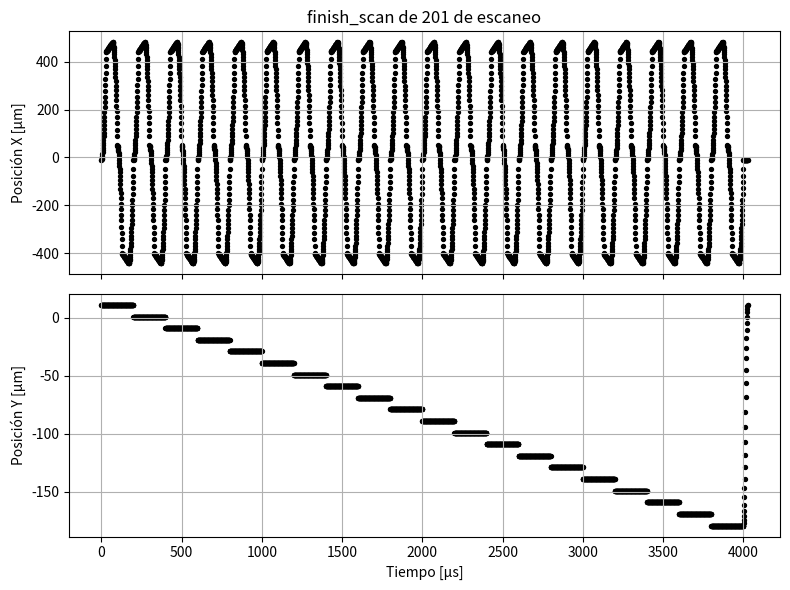

Here is the Python script that generated this plot:
#!/usr/bin/env python3
# -*- coding: utf-8 -*-
"""
Created on Thu Sep 18 14:47:13 2025

[redacted]
[redacted]
"""
import numpy as np
from typing import Tuple


def generate_trajectory(
    current_position: Tuple,
    fast_f: float,
    slow_f: float,
    dwell_time: float,
    a_max_fast: float,
    a_max_slow: float,
) -> Tuple:
    """Generate trajectory with independent axis timing.

    If one axis arrives before the other, it waits on the same place:
    accelerations are obeyed.

    Parameters
    ----------
        current_position: Tuple[float, float]
            fast, slow initial position in µm
        fast_f, slow_f: float
            end points, in µm
        dwell_time: float
            tiem per pixel in µs
        a_max_fast, a_max_slow: float > 0
            accelerations, in µm/µs²

    Returns
    -------
        time per pixel:  numpy.ndarray
        fast axis positions:  numpy.ndarray
        slow axis positions:  numpy.ndarray
        n_points:  int
    """
    assert a_max_fast > 0, "Aceleracion inválida"
    assert a_max_slow > 0, "Aceleracion inválida"

    fast_0, slow_0 = current_position
    dfast = abs(fast_f - fast_0)
    dslow = abs(slow_f - slow_0)

    # Tiempo de movimiento para cada eje
    t_fast = 2 * np.sqrt(dfast / a_max_fast) if dfast > 0 else 0.0
    t_slow = 2 * np.sqrt(dslow / a_max_slow) if dslow > 0 else 0.0

    # Signos de movimiento
    s_fast = np.sign(fast_f - fast_0) if dfast > 0 else 0
    s_slow = np.sign(slow_f - slow_0) if dslow > 0 else 0

    # Tiempo total = el más largo de ambos
    t_total = max(t_fast, t_slow)
    t_end = t_total
    t = np.arange(0, t_end + dwell_time, dwell_time)  # FIXME: linspace?

    fast_back = np.full_like(t, fast_f)
    slow_back = np.full_like(t, slow_f)

    # --- EJE X ---
    if s_fast != 0:
        t_half_fast = t_fast / 2
        mask_move_fast = t < t_fast
        mask_acc_fast = t < t_half_fast
        mask_dec_fast = mask_move_fast & ~mask_acc_fast

        # Aceleración
        fast_back[mask_acc_fast] = (
            fast_0 + 0.5 * s_fast * a_max_fast * t[mask_acc_fast]**2
            )

        # Desaceleración
        t2 = t[mask_dec_fast] - t_half_fast
        v_fast = a_max_fast * t_half_fast
        fast_back[mask_dec_fast] = (
            fast_0
            + 0.5 * s_fast * a_max_fast * t_half_fast**2
            + s_fast * v_fast * t2
            - 0.5 * s_fast * a_max_fast * t2**2
        )

    # --- EJE Y ---
    if s_slow != 0:
        t_half_slow = t_slow / 2
        mask_move_slow = t < t_slow
        mask_acc_slow = t < t_half_slow
        mask_dec_slow = mask_move_slow & ~mask_acc_slow

        t1 = t[mask_acc_slow]
        slow_back[mask_acc_slow] = slow_0 + 0.5 * s_slow * a_max_slow * t1**2

        t2 = t[mask_dec_slow] - t_half_slow
        v_slow = a_max_slow * t_half_slow
        slow_back[mask_dec_slow] = (
            slow_0
            + 0.5 * s_slow * a_max_slow * t_half_slow**2
            + s_slow * v_slow * t2
            - 0.5 * s_slow * a_max_slow * t2**2
        )

    return t, fast_back, slow_back, len(t)


def finish_scan(
        t_0: float, fast_0: float, slow_0: float,
        fast_f: float, slow_f: float, dwell_time: float,
        a_max_fast: float, a_max_slow: float) -> Tuple:
    """Generate flyback trajectory.

    Se mueve sólo en el eje lento, siguiendo la aceleración dada.
    """
    # dfast = abs(fast_f - fast_0)
    dslow = abs(slow_f - slow_0)
    # t_fast = 2 * np.sqrt(dfast / a_max_fast)
    t_slow = 2 * np.sqrt(dslow / a_max_slow)

    # a_fast = a_max_fast
    a_slow = a_max_slow
    # t_total = max(t_fast, t_slow)
    t_total = t_slow

    t_end = t_total + t_0
    t = np.arange(t_0, t_end + dwell_time, dwell_time)
    n_points = len(t)
    t_half = t_total / 2
    # fast_back = np.zeros(n_points)
    slow_back = np.zeros(n_points)
    # s_fast = 1 if fast_f > fast_0 else -1
    s_slow = 1 if slow_f > slow_0 else -1
    t_rel = t - t_0

    # First half of movement
    mask1 = t_rel < t_half
    t1 = t_rel[mask1]
    # fast_back[mask1] = fast_0 + 0.5 * s_fast * a_fast * t1**2
    slow_back[mask1] = slow_0 + 0.5 * s_slow * a_slow * t1**2

    # Second half of movement
    mask2 = t_rel >= t_half
    t2 = t_rel[mask2] - t_half
    v_slow = a_slow * t_half

    slow_back[mask2] = (slow_0 + 0.5 * s_slow * a_slow * t_half**2 +
                        s_slow * v_slow * t2 - 0.5 * s_slow * a_slow * t2**2)
    fast_back = np.full_like(t, fast_0)
    return t, fast_back, slow_back, n_points


def scanning_2D(n_lines: int, fast_0: float, slow_0: float,
                dwell_time: float, n_pix_acc: int, n_pix: int,
                acc: float, v_f: float, px_size):
    """Generate square scanning trajectory with independent axis timing.

    The residence time in each pixel, including acceleration pixels, is fixed.

    Parameters
    ----------
        n_lines: int
            number of scan lines (slow-axes values)
        fast_0, slow_0: float
            initial positions in µm
        dwell_time: float
            residence time in each pixel
        n_pix_acc: int
            number of pixels used to attain the desired scanning speed
        n_pix: int
            number of pixel per scan lines (fast-axes values)
        acc: float
        v_f: float
        px_size
    """
    if n_pix_acc <= 0 or n_pix <= 0:
        raise ValueError("n_pix_acc and n_pix must be positive")

    n_points = 4 * n_pix_acc + 2 * n_pix
    t_local = np.arange(n_points) * dwell_time
    idx_pix = np.arange(n_points)
    t_line_duration = n_points * dwell_time

    fast = np.zeros_like(t_local)
    slow = np.full_like(t_local, slow_0)  # Constant slow for entire line

    # Aceleración inicial
    mask1 = idx_pix < n_pix_acc
    fast[mask1] = -fast_0 + 0.5 * acc * (idx_pix[mask1] * dwell_time) ** 2

    # Velocidad constante
    mask2 = (idx_pix >= n_pix_acc) & (idx_pix <= n_pix + n_pix_acc)
    fast[mask2] = (
        -fast_0 + 0.5 * acc * ((n_pix_acc * dwell_time) ** 2) +
        v_f * (idx_pix[mask2] - n_pix_acc) * dwell_time
        )

    # Deceleración positiva
    mask3 = (idx_pix > n_pix + n_pix_acc) & (idx_pix <= n_pix + 2 * n_pix_acc)
    t_dec = (idx_pix[mask3] - (n_pix + n_pix_acc)) * dwell_time
    fast[mask3] = (
        -fast_0 + 0.5 * acc * ((n_pix_acc * dwell_time) ** 2) +
        v_f * n_pix * dwell_time + v_f * t_dec - 0.5 * acc * t_dec ** 2
        )

    # Aceleración negativa
    mask4 = (idx_pix >= n_pix + 2 * n_pix_acc) & (idx_pix < n_pix + 3 * n_pix_acc)
    t_acc_neg = (idx_pix[mask4] - (n_pix + 2 * n_pix_acc)) * dwell_time
    fast[mask4] = fast_0 + v_f * (n_pix * dwell_time) - 0.5 * acc * (t_acc_neg) ** 2

    # Velocidad negativa
    mask5 = (idx_pix >= n_pix + 3 * n_pix_acc) & (idx_pix <= 2 * n_pix + 3 * n_pix_acc)
    fast[mask5] = (
        fast_0 + v_f * (n_pix * dwell_time) -
        0.5 * acc * ((n_pix_acc * dwell_time) ** 2) -
        v_f * (idx_pix[mask5] - (n_pix + 3 * n_pix_acc)) * dwell_time
        )

    # Deceleración final
    mask6 = (2 * n_pix + 4 * n_pix_acc >= idx_pix) & (idx_pix >= 2 * n_pix + 3 * n_pix_acc)
    t_dec_final = (idx_pix[mask6] - (2 * n_pix + 3 * n_pix_acc)) * dwell_time
    fast[mask6] = (fast_0 + v_f * (n_pix * dwell_time) -
                   0.5 * acc * ((n_pix_acc * dwell_time) ** 2) -
                   v_f * n_pix * dwell_time - v_f * t_dec_final +
                   0.5 * acc * t_dec_final ** 2)

    # N líneas de escaneo
    num_points = len(t_local)
    t_offsets = np.arange(n_lines) * num_points * dwell_time
    t_total = np.tile(t_local, n_lines) + np.repeat(t_offsets, num_points)

    fast_total = np.tile(fast, n_lines)
    # x_total -= (x_total.max() + x_total.min()) / 2

    slow_step = px_size
    slow_shifts = slow_0 - np.arange(n_lines) * slow_step
    slow_offsets = np.repeat(slow_shifts, num_points)
    # slow_total = np.tile(np.ones_like(slow)*slow_0, n_lines) + slow_offsets
    slow_total = np.tile(slow, n_lines) + (slow_offsets - slow_0)
    # slow_total -= (slow_total.max() + slow_total.min()) / 2

    # le pido que n_lineso haga una subida mas en slow
    # slow_total[-num_points:] = slow_total[-num_points - 1]

    last_fast = -fast_0
    last_slow = slow_total[-1]
    last_t = t_total[-1]

    # Garantizar que el último punto sea exactamente slow_0
    t_back, fast_back, slow_back, _ = finish_scan(
        last_t, last_fast, last_slow, -fast_0, slow_0,dwell_time, acc, acc
        )

    # Concatenar la vuelta
    t_total = np.concatenate([t_total, t_back])
    fast_total = np.concatenate([fast_total, fast_back])
    slow_total = np.concatenate([slow_total, slow_back])
   

    return t_total, fast_total, slow_total, n_points


if __name__ == "__main__":
    import matplotlib.pyplot as plt

    def muestra_escaneo(titulo,t,x,y):
        fig, (ax1, ax2) = plt.subplots(nrows=2, figsize=(8, 6), sharex=True)
        ax1.scatter(t, x, s=8, color ="black")
        ax1.set_ylabel("Posición X [µm]")
        ax1.set_title(titulo)
        ax1.grid(True)
        ax2.scatter(t, y, s=8, color="black")
        ax2.set_ylabel("Posición Y [µm]")
        ax2.set_xlabel("Tiempo [µs]")
        ax2.grid(True)
        plt.tight_layout()
        plt.show()

    current_position = (15, 15)
    dwell_time = 1
    acc = 1
    # t_back, back_fast_m, back_slow_m, n_back = generate_trajectory(
    #     current_position, 0, 0, dwell_time, a_max_fast=acc*1E-2, a_max_slow=acc
    # )

    # muestra_escaneo(f"Escaneo de {n_back + 1} de escaneo", t_back, back_fast_m, back_slow_m)

    # t_finish, x_finish, y_finish, n_finish = finish_scan(
    #     120,
    #     0, 10, 20, 300, 1, 1, 1)
    # muestra_escaneo(f"finish_scan de {n_finish + 1} de escaneo", t_finish, x_finish, y_finish)
    t_finish, x_finish, y_finish, n_finish = scanning_2D(
        20,  # lineas
        10, 11,  # inicios
        1,  # dwell
        30,  # px_acc
        40,  #px por linea
        1,   # acc
        1,   # vel final
        10)   # pixeles lineales
    muestra_escaneo(f"finish_scan de {n_finish + 1} de escaneo", t_finish, x_finish, y_finish)
